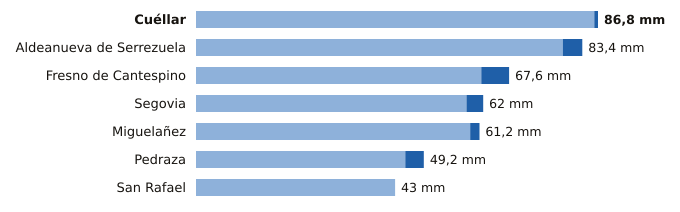

Data behind this chart, as committed beside it:
estacion, provincia, indicativo, mm_6_dias_anteriores, mm_hoy, mm_7_dias, horas_de_hoy
Cuéllar, Segovia, 2192C, 86.0, 0.8, 86.8, 8
Aldeanueva de Serrezuela, Segovia, 2140A, 79.2, 4.2, 83.4, 10
Fresno de Cantespino, Segovia, 2135A, 61.6, 6.0, 67.6, 11
Segovia, Segovia, 2465, 58.4, 3.6, 62.0, 11
Miguelañez, Segovia, 2482B, 59.2, 2.0, 61.2, 10
Pedraza, Segovia, 2182C, 45.2, 4.0, 49.2, 9
San Rafael, Segovia, 2471Y, 43.0, 0.0, 43.0, 8
